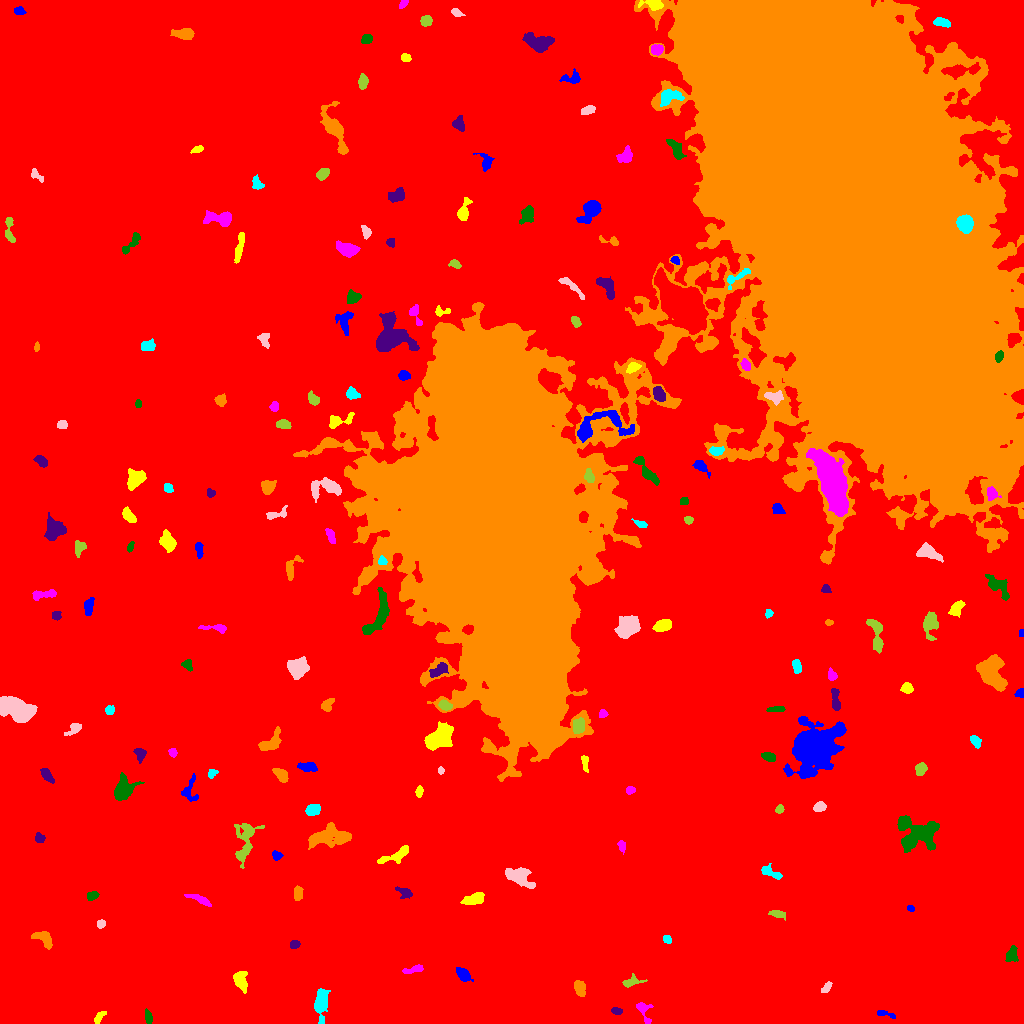

The data file committed next to this chart (first rows):
ID, X, Y, A, B, theta, total_flux, mu_max, mu_median, mu_mean, R_fwhm, R_e, R10, R90, x_start, x_end, y_start, y_end, area, greylevel
0, 450, 469.3, 300.7, 289.9, -1.414, 4575224, 255.0, 5.0, 5.746, 10.52, 249.3, 82.46, 402.8, 0, 1023, 0, 1023, 796307, 5.746
1, 886, 8.88, 6.597, 1.202, -0.2817, 142.0, 5.0, 1.0, 1.495, 2.326, 2.585, 0.7979, 4.406, 877, 895, 5, 13, 95, 14.49
2, 99.46, 6.802, 4.038, 1.641, 0.9526, 338.0, 8.0, 3.0, 3.414, 3.909, 3.038, 1.128, 4.72, 94, 106, 0, 12, 99, 15.41
3, 643.3, 12.97, 6.309, 2.685, -1.16, 506.0, 10.0, 2.0, 2.976, 3.192, 3.568, 1.262, 6.024, 636, 653, 0, 21, 170, 14.98
4, 148.2, 6.713, 3.448, 1.678, -1.39, 456.0, 11.0, 5.0, 4.701, 3.338, 3.09, 1.128, 4.82, 145, 152, 0, 15, 97, 15.7
5, 616.6, 12.43, 2.751, 1.736, -0.1654, 280.0, 6.0, 4.0, 3.684, 4.334, 2.877, 1.128, 4.297, 611, 622, 9, 16, 76, 14.68
6, 579.6, 34.99, 3.865, 2.458, -1.294, 583.0, 7.0, 3.0, 3.512, 5.078, 3.949, 1.596, 6.077, 574, 585, 27, 43, 166, 15.51
7, 320.4, 20.42, 6.897, 2.859, 1.485, 1741, 16.0, 3.0, 5.003, 5.323, 5.015, 1.954, 8.5, 314, 330, 0, 35, 348, 17
8, 826.6, 35.95, 2.708, 1.64, 1.021, 247.0, 7.0, 2.0, 2.775, 3.241, 2.585, 0.9772, 4.184, 821, 832, 31, 42, 89, 14.78
9, 632.2, 42.19, 5.069, 2.664, 0.2438, 470.0, 7.0, 3.0, 3.176, 4.146, 3.949, 1.493, 6.155, 622, 647, 36, 50, 148, 14.18
10, 755.8, 39.36, 2.001, 1.721, -0.5039, 193.0, 7.0, 3.0, 3.328, 2.764, 2.394, 0.7979, 3.7, 752, 760, 35, 43, 58, 15.33
11, 462.9, 49.35, 3.583, 2.323, -0.7169, 876.0, 13.0, 4.0, 5.153, 4.297, 3.568, 1.382, 5.863, 456, 473, 42, 56, 170, 17.15
12, 240.5, 42.92, 5.206, 2.944, -1.296, 639.0, 6.0, 3.0, 2.754, 6.129, 4.583, 1.784, 7.291, 233, 247, 30, 52, 232, 14.75
13, 413.6, 53.9, 5.717, 1.614, 0.2197, 328.0, 5.0, 3.0, 2.562, 4.618, 3.7, 1.493, 5.585, 402, 423, 50, 59, 128, 14.56
14, 1012, 68.8, 3.833, 2.512, 1.361, 397.0, 6.0, 2.0, 2.481, 4.787, 3.7, 1.382, 6.024, 1005, 1018, 62, 78, 160, 14.48
15, 294.3, 79.04, 2.204, 2.007, 0.3628, 294.0, 8.0, 3.0, 3.585, 3.523, 2.706, 0.9772, 4.26, 290, 300, 75, 83, 82, 15.59
16, 43.75, 85.04, 5.58, 3.098, -0.6339, 599.0, 6.0, 3.0, 2.71, 6.103, 4.583, 1.871, 7.114, 31, 52, 74, 92, 221, 15.71
17, 666.8, 84.32, 2.29, 1.736, -0.8025, 205.0, 5.0, 3.0, 2.971, 3.385, 2.523, 1.128, 3.989, 663, 671, 80, 88, 69, 14.97
18, 100.7, 99.55, 2.074, 1.959, 1.096, 280.0, 7.0, 4.0, 3.944, 3.656, 2.646, 0.9772, 3.949, 97, 105, 95, 104, 71, 15.94
19, 778.2, 109.3, 4.083, 1.722, -0.1721, 339.0, 6.0, 3.0, 2.922, 4.442, 3.241, 1.262, 5.046, 768, 785, 103, 113, 116, 14.92
20, 632.5, 115, 6.813, 5.178, 1.514, 1603, 11.0, 4.0, 4.048, 6.103, 5.944, 2.326, 9.441, 618, 644, 101, 128, 396, 16.05
21, 910.4, 115.2, 1.821, 1.404, -0.4171, 181.0, 8.0, 3.0, 3.851, 2.706, 2.034, 0.7979, 3.241, 907, 914, 112, 118, 47, 16.85
22, 473.1, 124.4, 5.754, 2.347, 0.3006, 926.0, 9.0, 4.0, 4.134, 5.614, 4.583, 1.784, 7.047, 460, 484, 119, 131, 224, 17.13
23, 199.3, 124.0, 7.577, 1.709, -0.3937, 345.0, 5.0, 2.0, 2.117, 4.029, 4.107, 1.493, 6.257, 184, 211, 117, 129, 163, 14.12
24, 92.33, 127.7, 2.816, 2.033, 0.3708, 240.0, 5.0, 2.0, 2.474, 3.868, 3.09, 1.128, 4.687, 87, 99, 123, 132, 97, 14.47
25, 404.9, 130.7, 4.002, 2.423, -0.4077, 328.0, 6.0, 2.0, 2.448, 4.029, 3.432, 1.262, 5.557, 395, 412, 125, 137, 134, 14.45
26, 297.9, 129.9, 3.782, 2.191, 1.538, 400.0, 6.0, 3.0, 3.252, 5.293, 3.785, 1.493, 5.585, 294, 303, 123, 138, 123, 14.25
27, 770, 151.1, 6.312, 2.241, -0.4446, 383.0, 6.0, 2.0, 2.28, 4.442, 3.909, 1.493, 6.232, 761, 782, 144, 160, 168, 14.28
28, 519.9, 145.9, 8.332, 3.982, -0.4739, 1514, 9.0, 4.0, 3.862, 6.91, 6.507, 2.523, 9.723, 505, 535, 135, 156, 392, 15.86
29, 244.7, 182, 12.34, 4.931, 1.36, 1401, 8.0, 2.0, 2.836, 7.024, 6.699, 2.585, 10.75, 234, 264, 155, 200, 494, 15.84
30, 699.3, 165.4, 3.987, 1.595, -1.168, 229.0, 4.0, 2.0, 2.245, 4.72, 3.29, 1.262, 4.853, 694, 704, 159, 173, 102, 14.25
31, 276.9, 168.1, 2.544, 1.97, -0.3719, 335.0, 8.0, 4.0, 3.941, 3.827, 2.821, 1.128, 4.406, 272, 283, 163, 173, 85, 16.94
32, 394.5, 167.5, 10.04, 2.953, 0.4215, 779.0, 7.0, 3.0, 3.031, 5.078, 5.232, 1.954, 8.137, 377, 408, 160, 178, 257, 14.03
33, 621.5, 178.1, 2.847, 1.758, -1.427, 243.0, 7.0, 2.0, 2.928, 3.09, 2.646, 0.9772, 4.297, 617, 625, 169, 183, 83, 14.93
34, 916.6, 190.2, 11.26, 8.531, -0.2064, 4372, 12.0, 5.0, 4.946, 10.82, 9.608, 3.742, 14.6, 897, 939, 171, 208, 884, 15.95
35, 39.84, 185.9, 2.796, 2.21, -0.8457, 187.0, 4.0, 2.0, 2.078, 4.478, 3.038, 1.128, 4.652, 35, 45, 181, 191, 90, 14.08
36, 329.8, 187, 10.73, 4.899, 0.09407, 3313, 12.0, 5.0, 5.284, 9.322, 7.797, 3.09, 12.23, 308, 351, 174, 201, 627, 16.28
37, 312.4, 213.2, 3.564, 2.611, 0.3677, 653.0, 9.0, 4.0, 4.133, 4.406, 3.868, 1.493, 6.024, 305, 320, 208, 219, 158, 16.13
38, 819.2, 216.5, 2.885, 2.095, 0.2601, 474.0, 9.0, 4.0, 4.122, 3.949, 3.141, 1.262, 4.918, 813, 826, 212, 222, 115, 16.12
39, 779.1, 214.1, 2.136, 1.818, 0.9938, 189.0, 6.0, 3.0, 2.739, 3.385, 2.459, 0.9772, 3.909, 775, 784, 210, 219, 69, 14.74
40, 276.9, 223.2, 1.946, 1.749, 0.3515, 238.0, 9.0, 3.0, 3.719, 2.706, 2.257, 0.7979, 3.742, 273, 281, 219, 227, 64, 15.72
41, 189.1, 233.1, 6.872, 3.84, 1.428, 615.0, 7.0, 3.0, 3.03, 4.442, 4.514, 1.693, 7.159, 181, 198, 222, 250, 203, 15.03
42, 419.1, 231.2, 2.699, 1.697, 1.358, 184.0, 5.0, 2.0, 2.329, 3.385, 2.764, 1.128, 4.222, 415, 423, 226, 238, 79, 14.33
43, 630.1, 233.5, 2.203, 1.805, 0.1734, 195.0, 6.0, 2.0, 2.746, 3.29, 2.523, 0.9772, 3.989, 626, 635, 229, 237, 71, 14.75
44, 122.9, 234.8, 6.71, 4.685, 1.109, 2081, 11.0, 5.0, 5.35, 7.313, 6.05, 2.459, 9.541, 114, 144, 223, 251, 389, 16.35
45, 46.66, 248.3, 4.113, 1.945, -0.9269, 550.0, 10.0, 4.0, 3.929, 4.334, 3.656, 1.382, 5.614, 40, 54, 240, 255, 140, 16.93
46, 281.7, 248.1, 4.153, 2.398, -0.7673, 681.0, 9.0, 3.5, 4.152, 4.442, 3.827, 1.493, 6.155, 272, 288, 241, 255, 164, 16.15
47, 212.2, 250.1, 2.48, 1.747, 0.6329, 229.0, 6.0, 3.0, 3.013, 3.656, 2.585, 0.9772, 4.107, 208, 218, 245, 254, 76, 15.01
48, 440.7, 253, 1.862, 1.49, -1.511, 221.0, 9.0, 4.0, 4.804, 2.646, 2.111, 0.7979, 3.338, 438, 444, 249, 257, 46, 15.8
49, 920.5, 254.7, 2.883, 2.434, 1.095, 474.0, 8.0, 3.0, 3.564, 4.514, 3.385, 1.382, 5.382, 915, 927, 248, 261, 133, 15.56
50, 256.7, 247.3, 3.235, 2.048, -0.7219, 360.0, 7.0, 3.0, 3.077, 3.827, 3.241, 1.262, 5.14, 250, 263, 242, 255, 117, 15.08
51, 307.2, 256.9, 4.997, 2.073, -0.04985, 459.0, 7.0, 3.0, 2.816, 3.909, 3.742, 1.493, 6.077, 297, 317, 252, 261, 163, 14.82
52, 584.6, 261.6, 4.396, 1.59, -1.435, 284.0, 7.0, 3.0, 2.812, 3.09, 2.985, 1.128, 4.72, 581, 588, 251, 268, 101, 14.81
53, 172.6, 271.4, 2.112, 1.899, -0.8241, 258.0, 9.0, 3.0, 3.686, 2.877, 2.459, 0.7979, 3.989, 168, 177, 266, 275, 70, 18.69
54, 768.8, 266.4, 3.401, 2.002, -0.2931, 381.0, 7.0, 3.0, 3.175, 4.107, 3.385, 1.262, 5.232, 761, 775, 262, 271, 120, 15.18
55, 140.1, 269.3, 3.169, 2.451, -1.293, 475.0, 9.0, 4.0, 3.711, 3.868, 3.385, 1.262, 5.352, 133, 146, 260, 275, 128, 17.71
56, 270.2, 280.9, 7.337, 3.477, 0.7743, 681.0, 7.0, 2.0, 2.45, 4.107, 5.109, 1.871, 7.899, 258, 281, 273, 297, 278, 14.45
57, 975.3, 282.3, 3.211, 2.116, -0.9586, 342.0, 6.0, 3.0, 3.027, 4.618, 3.338, 1.382, 5.202, 970, 981, 275, 288, 113, 18.03
58, 73.4, 294.2, 5.066, 2.192, 0.6122, 425.0, 6.0, 3.0, 3.125, 5.352, 3.868, 1.493, 5.809, 64, 81, 288, 300, 136, 15.12
59, 578.2, 297.4, 3.403, 2.784, 1.465, 1266, 17.0, 7.0, 7.276, 4.754, 3.949, 1.596, 6.155, 573, 584, 290, 306, 174, 29.28
... 144 more rows
